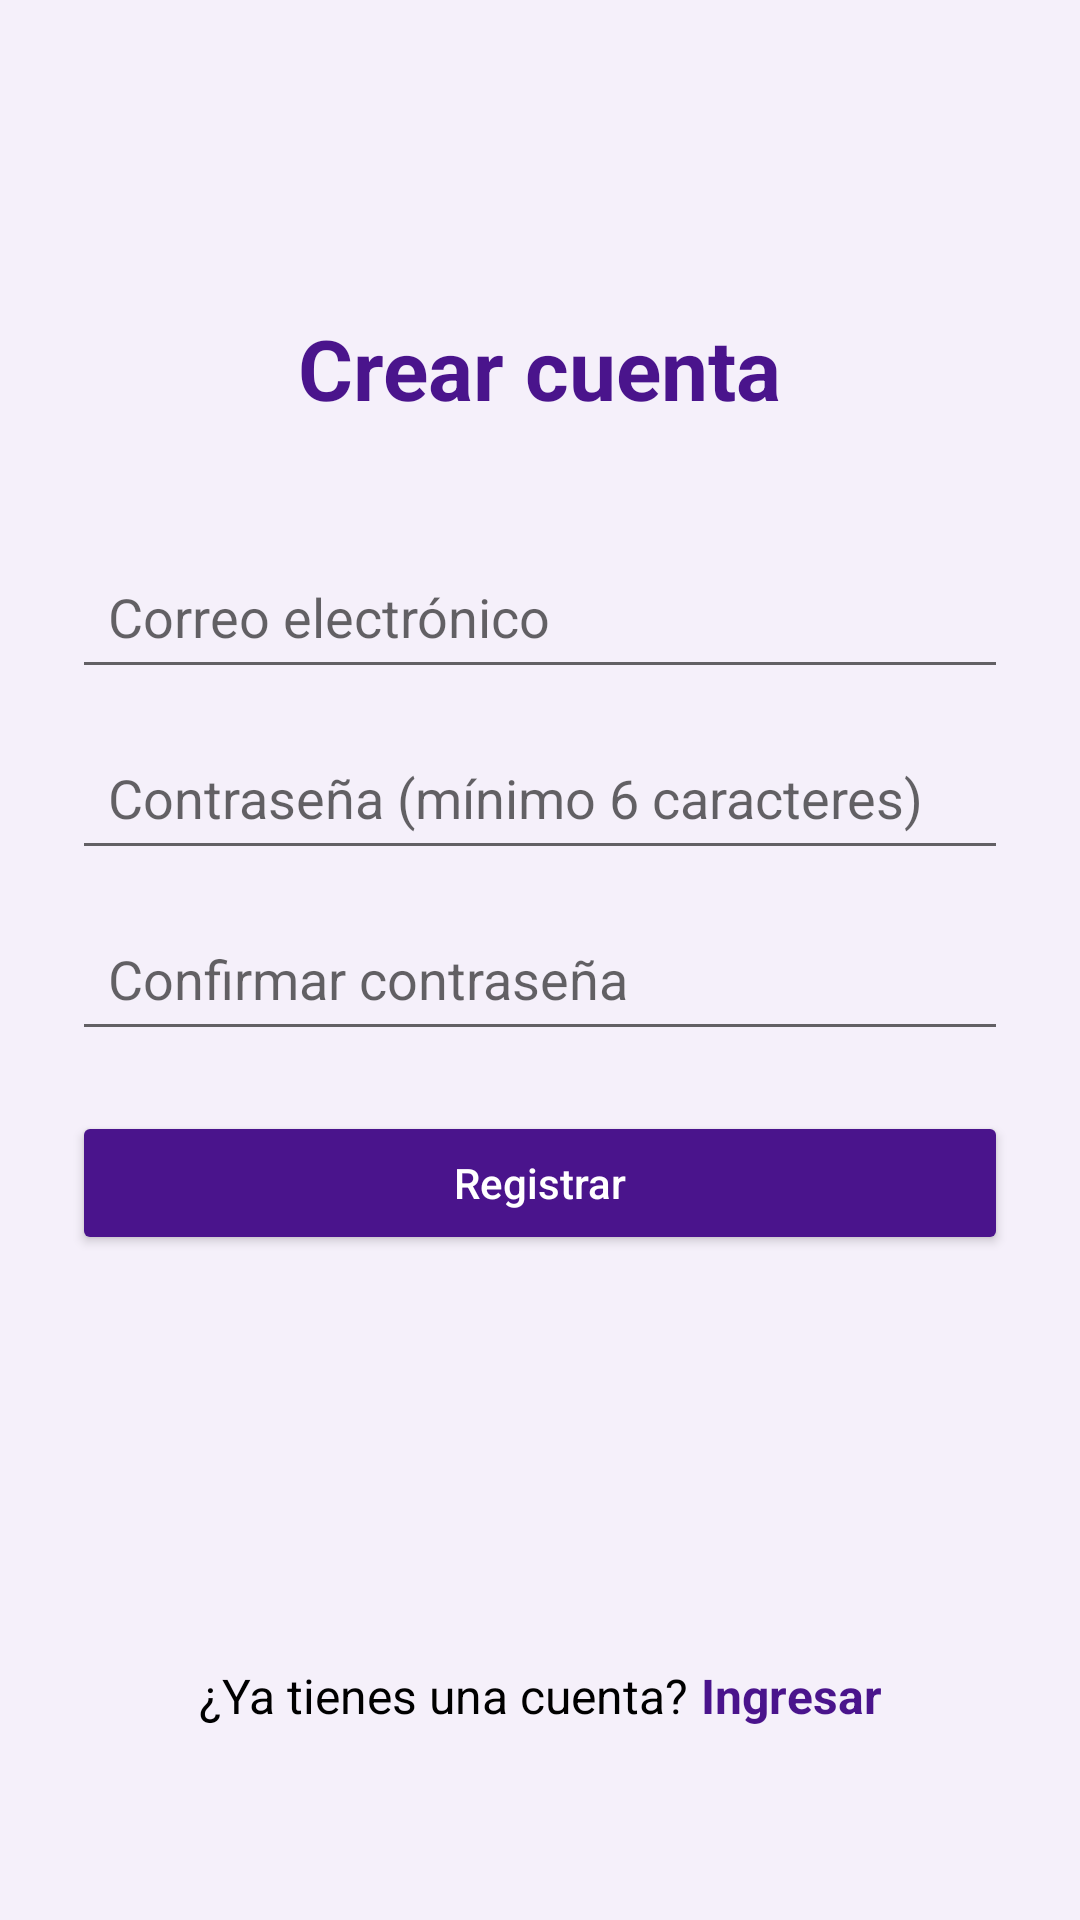

Layout XML and referenced resources for this Android screen:
<!-- AndroidManifest.xml: application theme Theme.Desafio2 -->
<!-- res/layout/activity_register.xml -->
<?xml version="1.0" encoding="utf-8"?>
<androidx.constraintlayout.widget.ConstraintLayout xmlns:android="http://schemas.android.com/apk/res/android"
    xmlns:app="http://schemas.android.com/apk/res-auto"
    xmlns:tools="http://schemas.android.com/tools"
    android:id="@+id/main"
    android:layout_width="match_parent"
    android:layout_height="match_parent"
    android:padding="24dp"
    tools:context=".RegisterActivity">

    <TextView
        android:id="@+id/txtTitulo"
        android:layout_width="wrap_content"
        android:layout_height="wrap_content"
        android:layout_marginTop="80dp"
        android:text="Crear cuenta"
        android:textColor="@color/primary"
        android:textSize="28sp"
        android:textStyle="bold"
        app:layout_constraintEnd_toEndOf="parent"
        app:layout_constraintStart_toStartOf="parent"
        app:layout_constraintTop_toTopOf="parent" />

    <EditText
        android:id="@+id/txtEmail"
        android:layout_width="0dp"
        android:layout_height="wrap_content"
        android:layout_marginTop="40dp"
        android:hint="Correo electrónico"
        android:inputType="textEmailAddress"
        android:padding="12dp"
        app:layout_constraintEnd_toEndOf="parent"
        app:layout_constraintStart_toStartOf="parent"
        app:layout_constraintTop_toBottomOf="@id/txtTitulo" />

    <EditText
        android:id="@+id/txtPassword"
        android:layout_width="0dp"
        android:layout_height="wrap_content"
        android:layout_marginTop="12dp"
        android:hint="Contraseña (mínimo 6 caracteres)"
        android:inputType="textPassword"
        android:padding="12dp"
        app:layout_constraintEnd_toEndOf="parent"
        app:layout_constraintStart_toStartOf="parent"
        app:layout_constraintTop_toBottomOf="@id/txtEmail" />

    <EditText
        android:id="@+id/txtPasswordConfirm"
        android:layout_width="0dp"
        android:layout_height="wrap_content"
        android:layout_marginTop="12dp"
        android:hint="Confirmar contraseña"
        android:inputType="textPassword"
        android:padding="12dp"
        app:layout_constraintEnd_toEndOf="parent"
        app:layout_constraintStart_toStartOf="parent"
        app:layout_constraintTop_toBottomOf="@id/txtPassword" />

    <Button
        android:id="@+id/btnRegister"
        android:layout_width="match_parent"
        android:layout_height="wrap_content"
        android:layout_marginTop="20dp"
        android:backgroundTint="@color/primary"
        android:text="Registrar"
        android:textAllCaps="false"
        android:textColor="@color/white"
        app:layout_constraintEnd_toEndOf="parent"
        app:layout_constraintStart_toStartOf="parent"
        app:layout_constraintTop_toBottomOf="@id/txtPasswordConfirm" />

    <ProgressBar
        android:id="@+id/progressRegister"
        android:layout_width="wrap_content"
        android:layout_height="wrap_content"
        android:layout_marginTop="12dp"
        android:visibility="gone"
        app:layout_constraintEnd_toEndOf="parent"
        app:layout_constraintStart_toStartOf="parent"
        app:layout_constraintTop_toBottomOf="@id/btnRegister" />

    <LinearLayout
        android:id="@+id/linearLayout"
        android:layout_width="wrap_content"
        android:layout_height="wrap_content"
        android:layout_marginBottom="40dp"
        android:orientation="horizontal"
        app:layout_constraintBottom_toBottomOf="parent"
        app:layout_constraintEnd_toEndOf="parent"
        app:layout_constraintStart_toStartOf="parent">

        <TextView
            android:layout_width="wrap_content"
            android:layout_height="wrap_content"
            android:text="¿Ya tienes una cuenta? "
            android:textColor="@color/black"
            android:textSize="16sp" />

        <TextView
            android:id="@+id/textViewLogin"
            android:layout_width="wrap_content"
            android:layout_height="wrap_content"
            android:text="Ingresar"
            android:textColor="@color/primary"
            android:textSize="16sp"
            android:textStyle="bold" />
    </LinearLayout>

</androidx.constraintlayout.widget.ConstraintLayout>
<!-- resources referenced by this layout -->
<resources>
  <color name="black">#FF000000</color>
  <color name="primary">#4A148C</color>
  <color name="white">#FFFFFFFF</color>
  <style name="Theme.Desafio2" parent="Base.Theme.Desafio2" />
  <style name="Base.Theme.Desafio2" parent="Theme.MaterialComponents.DayNight.DarkActionBar">
          <item name="colorPrimary">@color/primary</item>
          <item name="colorPrimaryVariant">@color/primary_variant</item>
          <item name="colorOnPrimary">@color/white</item>
          <item name="colorSecondary">@color/accent</item>
          <item name="colorOnSecondary">@color/black</item>
          <item name="android:statusBarColor">?attr/colorPrimaryVariant</item>
          <item name="android:windowBackground">@color/background_light</item>
      </style>
  <color name="primary_variant">#7B1FA2</color>
  <color name="accent">#FFA000</color>
  <color name="background_light">#F5F0FA</color>
</resources>
